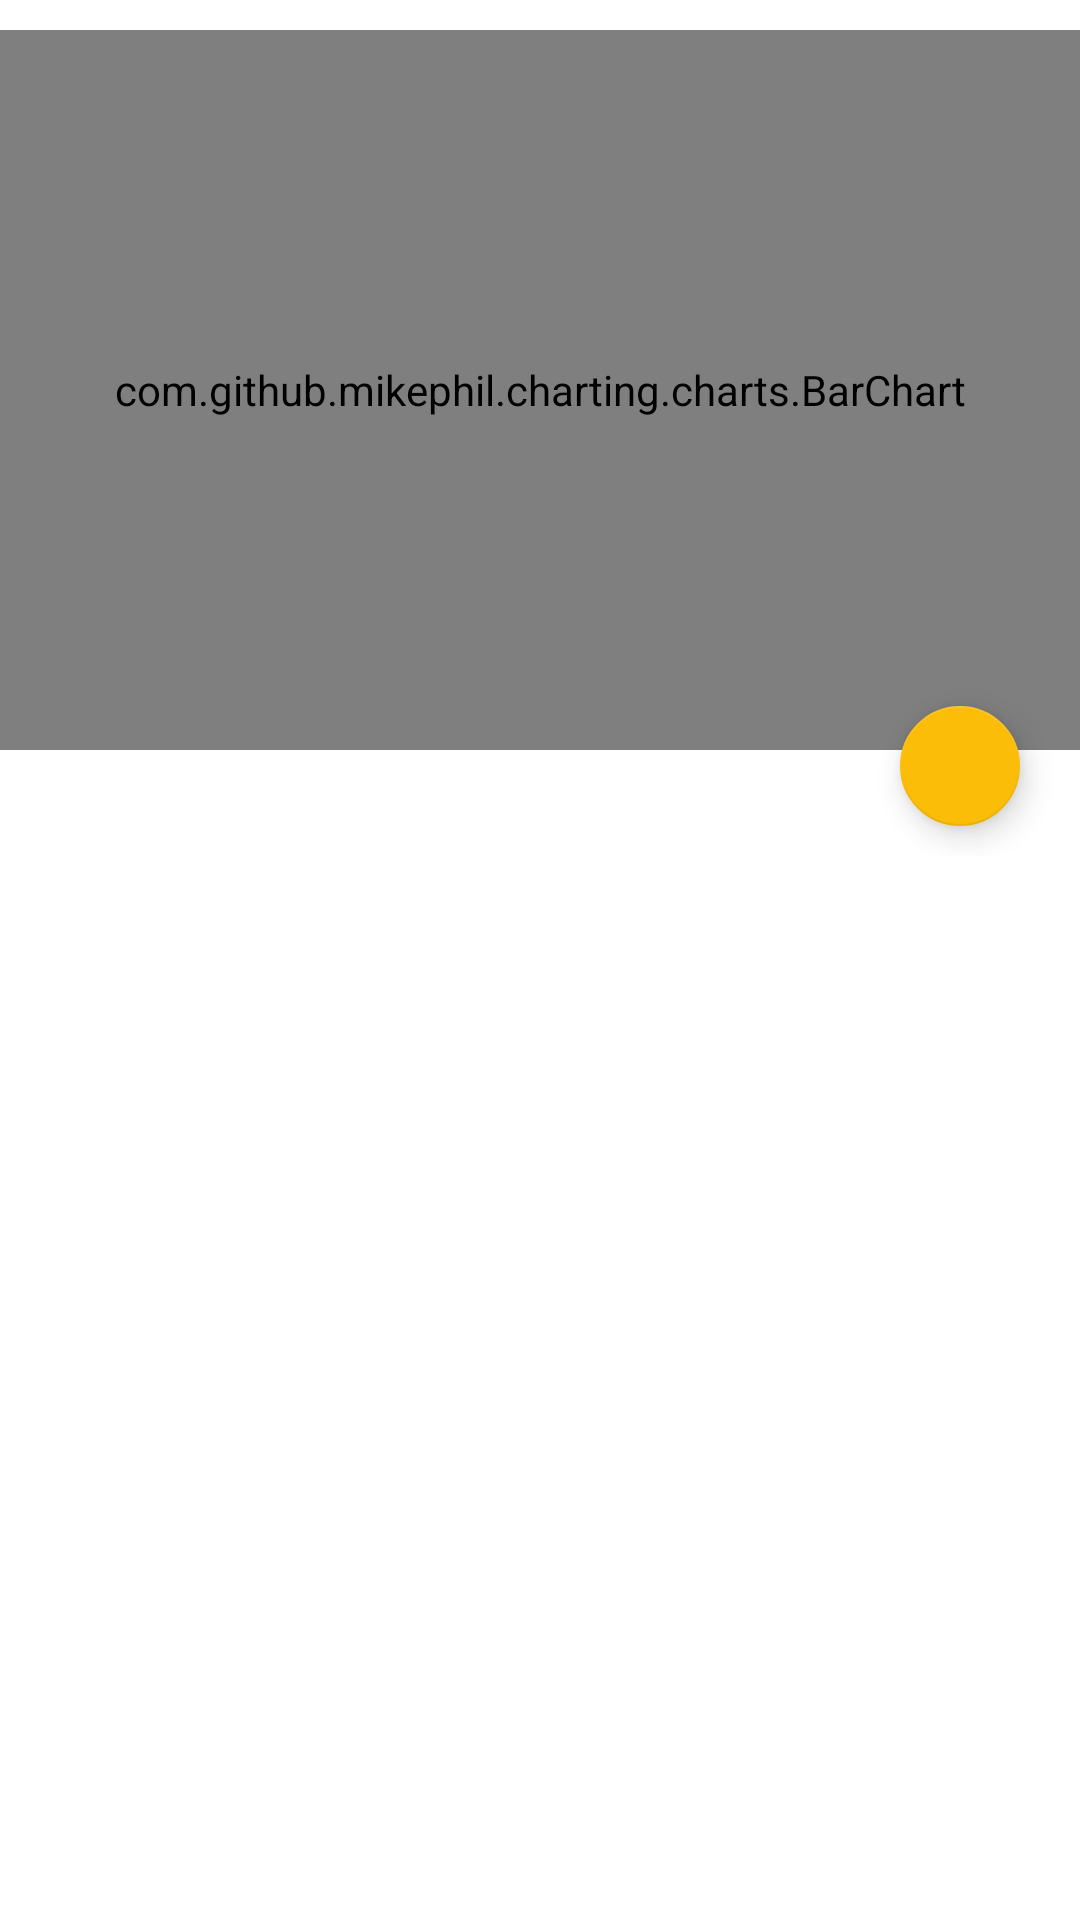

Here is an Android app screen rendered from its layout file. Give the layout XML and the strings, colors and styles it references.
<!-- AndroidManifest.xml: application theme AppTheme -->
<!-- res/layout/fragment_compare.xml -->
<?xml version="1.0" encoding="utf-8"?>

<LinearLayout xmlns:android="http://schemas.android.com/apk/res/android"
    xmlns:app="http://schemas.android.com/apk/res-auto"
    xmlns:tools="http://schemas.android.com/tools"
    android:id="@+id/linear_compare"
    android:layout_width="fill_parent"
    android:layout_height="fill_parent"
    android:animateLayoutChanges="true"
    android:orientation="vertical"
    android:weightSum="1"
    tools:context="broforce42.cz.jalc.CompareFragment">

    <ScrollView
        android:id="@+id/scroll_compare"
        style="@android:style/Widget.Holo.Light.ScrollView"
        android:layout_width="match_parent"
        android:layout_height="match_parent"
        android:layout_marginTop="10dp"
        android:layout_weight="1">

        <LinearLayout
            android:id="@+id/linear_comp"
            android:layout_width="match_parent"
            android:layout_height="wrap_content"
            android:orientation="vertical">

            <com.github.mikephil.charting.charts.BarChart
                android:id="@+id/barchart"
                android:layout_width="match_parent"
                android:layout_height="240dp" />

            <android.support.design.widget.FloatingActionButton
                android:id="@+id/change_compare"
                android:layout_width="40dp"
                android:layout_height="41dp"
                android:layout_gravity="right"
                android:layout_marginBottom="0dp"
                android:layout_marginRight="20dp"
                android:layout_marginTop="-15dp"
                android:clickable="true"
                android:src="@drawable/ic_change"
                app:layout_anchor="@+id/scroll"
                app:layout_anchorGravity="top|end" />

            <TableLayout
                android:id="@+id/compare_table"
                android:layout_width="wrap_content"
                android:layout_height="wrap_content"
                android:layout_gravity="center_horizontal"
                android:layout_marginTop="10dp"></TableLayout>


        </LinearLayout>
    </ScrollView>
</LinearLayout>
<!-- resources referenced by this layout -->
<resources>
  <style name="AppTheme" parent="Theme.AppCompat.Light.NoActionBar">
          
          <item name="colorPrimary">@color/colorPrimary</item>
          <item name="colorPrimaryDark">@color/colorPrimaryDark</item>
          <item name="colorAccent">@color/colorAccent</item>
          <item name="android:windowBackground">@color/background</item>
      </style>
  <color name="colorPrimary">#fbbd08</color>
  <color name="colorPrimaryDark">#737373</color>
  <color name="colorAccent">#FBBD08</color>
  <color name="background">#FFFFFF</color>
</resources>
